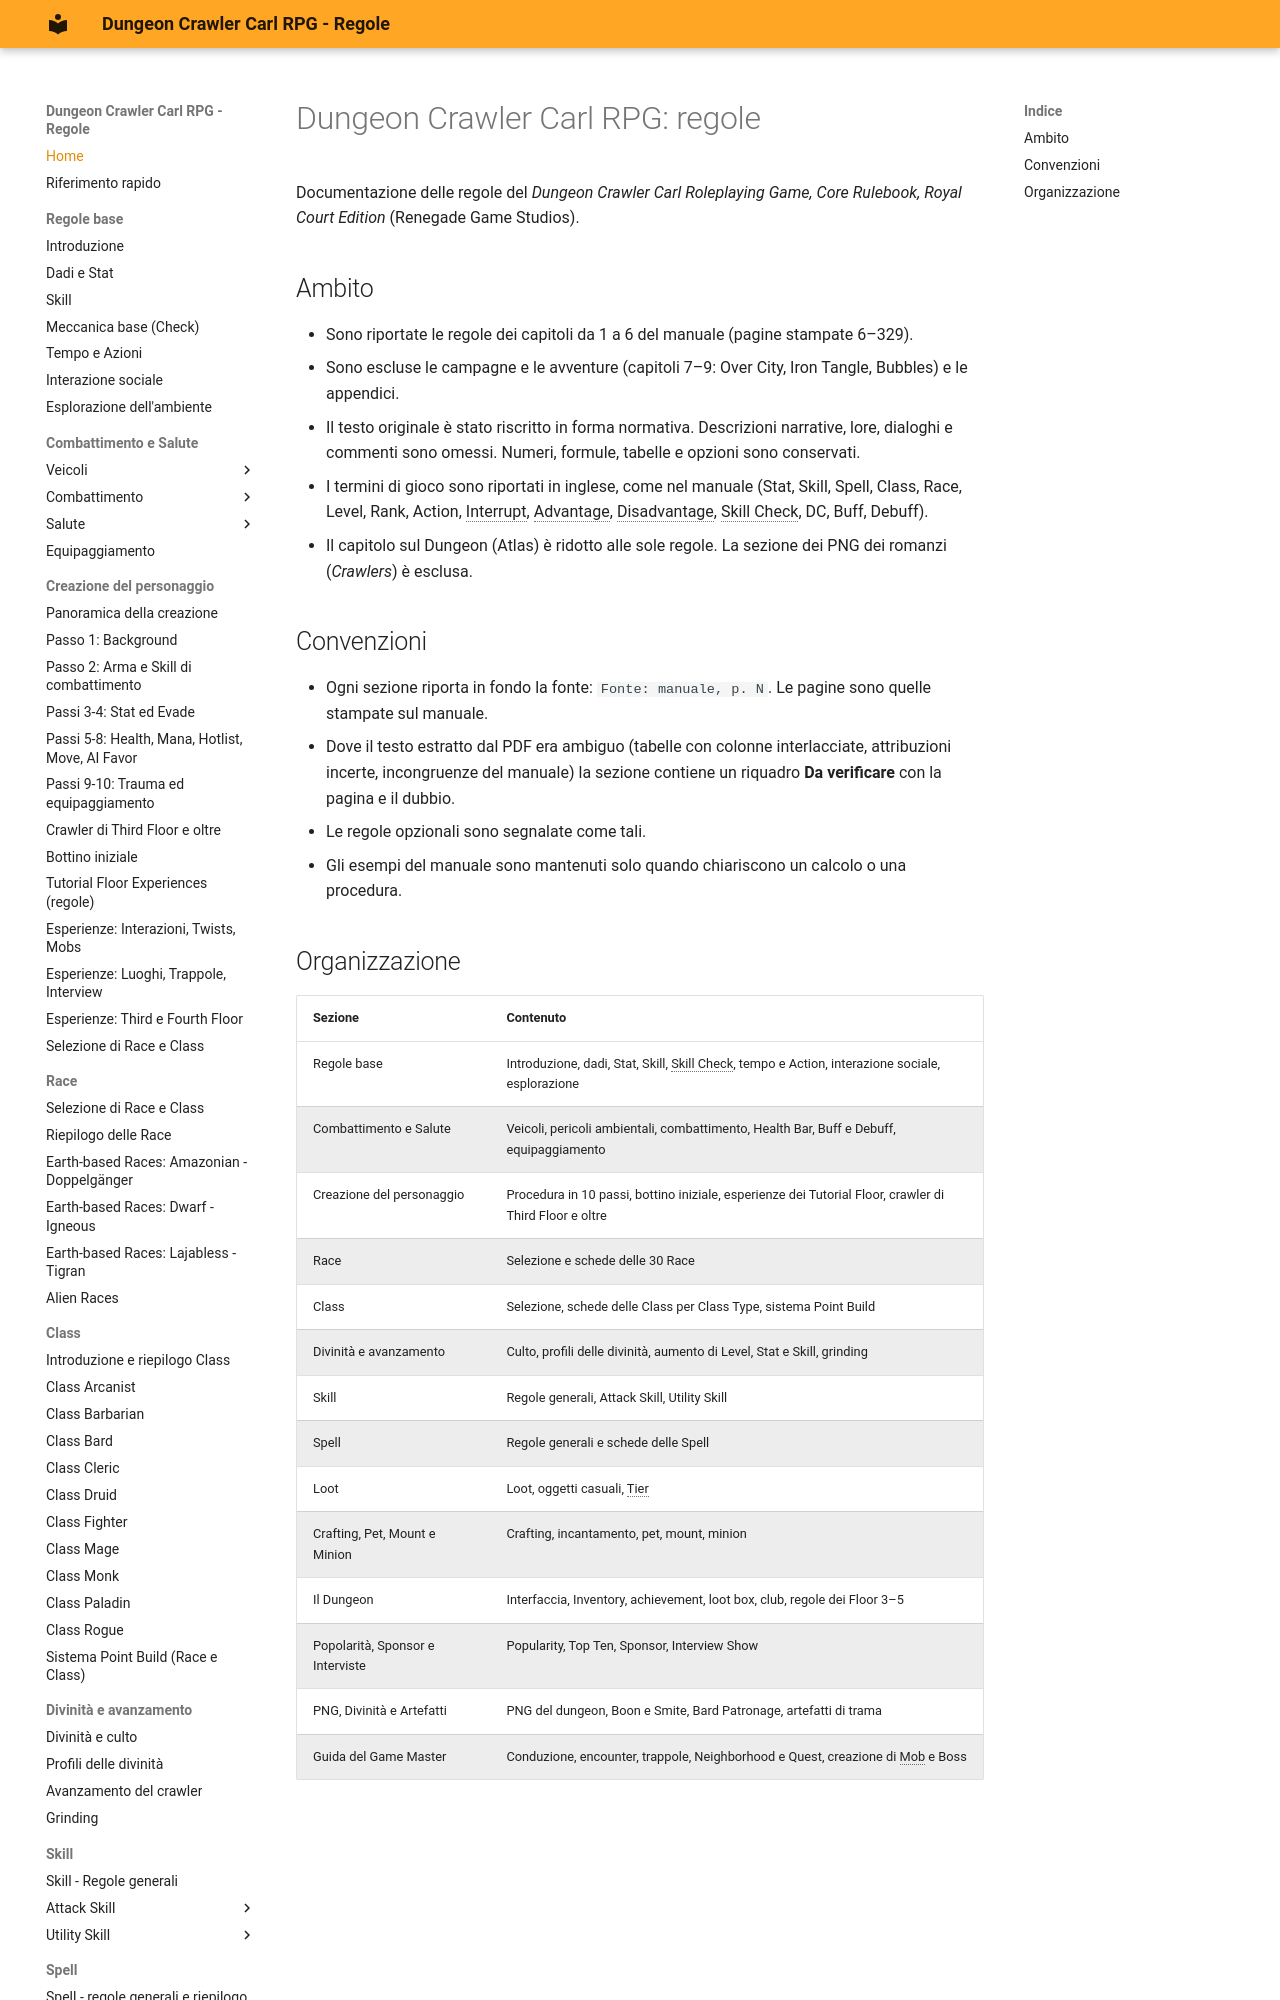

repository: canadese87/DCC · page: index.html · generator: mkdocs

# Dungeon Crawler Carl RPG: regole

Documentazione delle regole del *Dungeon Crawler Carl Roleplaying Game, Core Rulebook, Royal Court Edition* (Renegade Game Studios).

## Ambito

- Sono riportate le regole dei capitoli da 1 a 6 del manuale (pagine stampate 6–329).
- Sono escluse le campagne e le avventure (capitoli 7–9: Over City, Iron Tangle, Bubbles) e le appendici.
- Il testo originale è stato riscritto in forma normativa. Descrizioni narrative, lore, dialoghi e commenti sono omessi. Numeri, formule, tabelle e opzioni sono conservati.
- I termini di gioco sono riportati in inglese, come nel manuale (Stat, Skill, Spell, Class, Race, Level, Rank, Action, Interrupt, Advantage, Disadvantage, Skill Check, DC, Buff, Debuff).
- Il capitolo sul Dungeon (Atlas) è ridotto alle sole regole. La sezione dei PNG dei romanzi (*Crawlers*) è esclusa.

## Convenzioni

- Ogni sezione riporta in fondo la fonte: `Fonte: manuale, p. N`. Le pagine sono quelle stampate sul manuale.
- Dove il testo estratto dal PDF era ambiguo (tabelle con colonne interlacciate, attribuzioni incerte, incongruenze del manuale) la sezione contiene un riquadro **Da verificare** con la pagina e il dubbio.
- Le regole opzionali sono segnalate come tali.
- Gli esempi del manuale sono mantenuti solo quando chiariscono un calcolo o una procedura.
